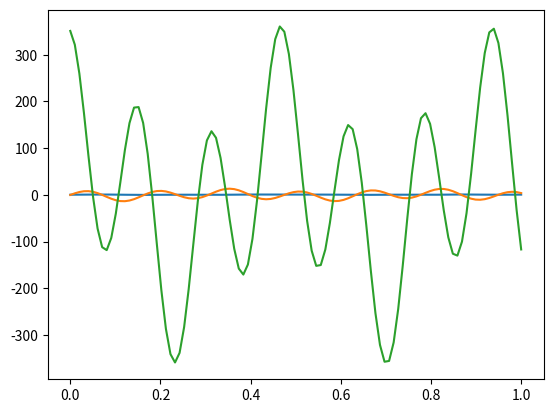

This chart was generated by the following Python code:
import numpy as np
import matplotlib.pyplot as plt

class function:
    def __init__(self, f, gradient, dom_size, hessian = None, optimal_value = None):
        self.f = f
        self.gradient = gradient
        self.dom_size = dom_size # If f(x) is defined on R^p, dom_size = p
        self.hessian = hessian
        self.optimal_value = optimal_value
    
    def f(self, x):
        return self.f(x)
    
    def gradient(self, x):
        return self.gradient(x)
    
    def hessian(self, x):
        return self.hessian(x)
    
    def plot(self, a, b , n_points = 100):
        if self.dom_size > 1:
            raise NotImplementedError
        else:
            x = np.linspace(a, b, n_points)
            y = [self.f(x_) for x_ in x]
            plt.plot(x, y, '-')
            plt.show()
            
    def plot_gradient(self, a, b):
        if self.dom_size > 1:
            raise NotImplementedError
        else:
            x = np.linspace(a, b, 100)
            y = [self.gradient(x_) for x_ in x]
            plt.plot(x, y, '-')
            plt.show()
            
    def plot_hessian(self, a, b, n_points = 100):
        if self.dom_size > 1:
            raise NotImplementedError
        elif self.hessian is None:
            raise ValueError("The function must have a hessian")
        else:
            x = np.linspace(a, b, n_points)
            y = [self.hessian(x_) for x_ in x]
            plt.plot(x, y, '-')
            plt.show()
        
        
if __name__ == "__main__":
    f = lambda x: -x**4 + 4*x**2
    gradient= lambda x: -4*x**3 + 8*x
    hessian = lambda x: -12*x**2 + 8
    dom_f = 1
    X_4 = function(f, gradient, dom_f, hessian=hessian)
    
    f = lambda x: x**2
    gradient = lambda x: 2*x
    hessian = lambda x: 2.
    dom_f = 1
    X_square = function(f, gradient, dom_f, hessian=hessian)
    
    f = lambda x: 1/2 * (np.sin(13*x) * np.sin(27*x) + 1)
    gradient = lambda x: ( 13 * np.cos(13*x) * np.sin(27*x) + 27 * np.sin(13*x) * np.cos(27*x) )/2
    hessian = lambda x: ( 13 * 27 * np.cos(13*x) * np.cos(27*x) - 13*13*np.sin(13*x) * np.cos(27*x) + 27 * 13 * np.cos(13*x) * np.cos(27*x) - 13 * 13 * np.sin(13*x) * np.sin(27*x)  ) / 2
    dom_f = 1
    sin_cos = function(f, gradient, dom_f, hessian=hessian)
    sin_cos.plot(0, 1, n_points = 1000)
    sin_cos.plot_gradient(0, 1)
    sin_cos.plot_hessian(0, 1)
    